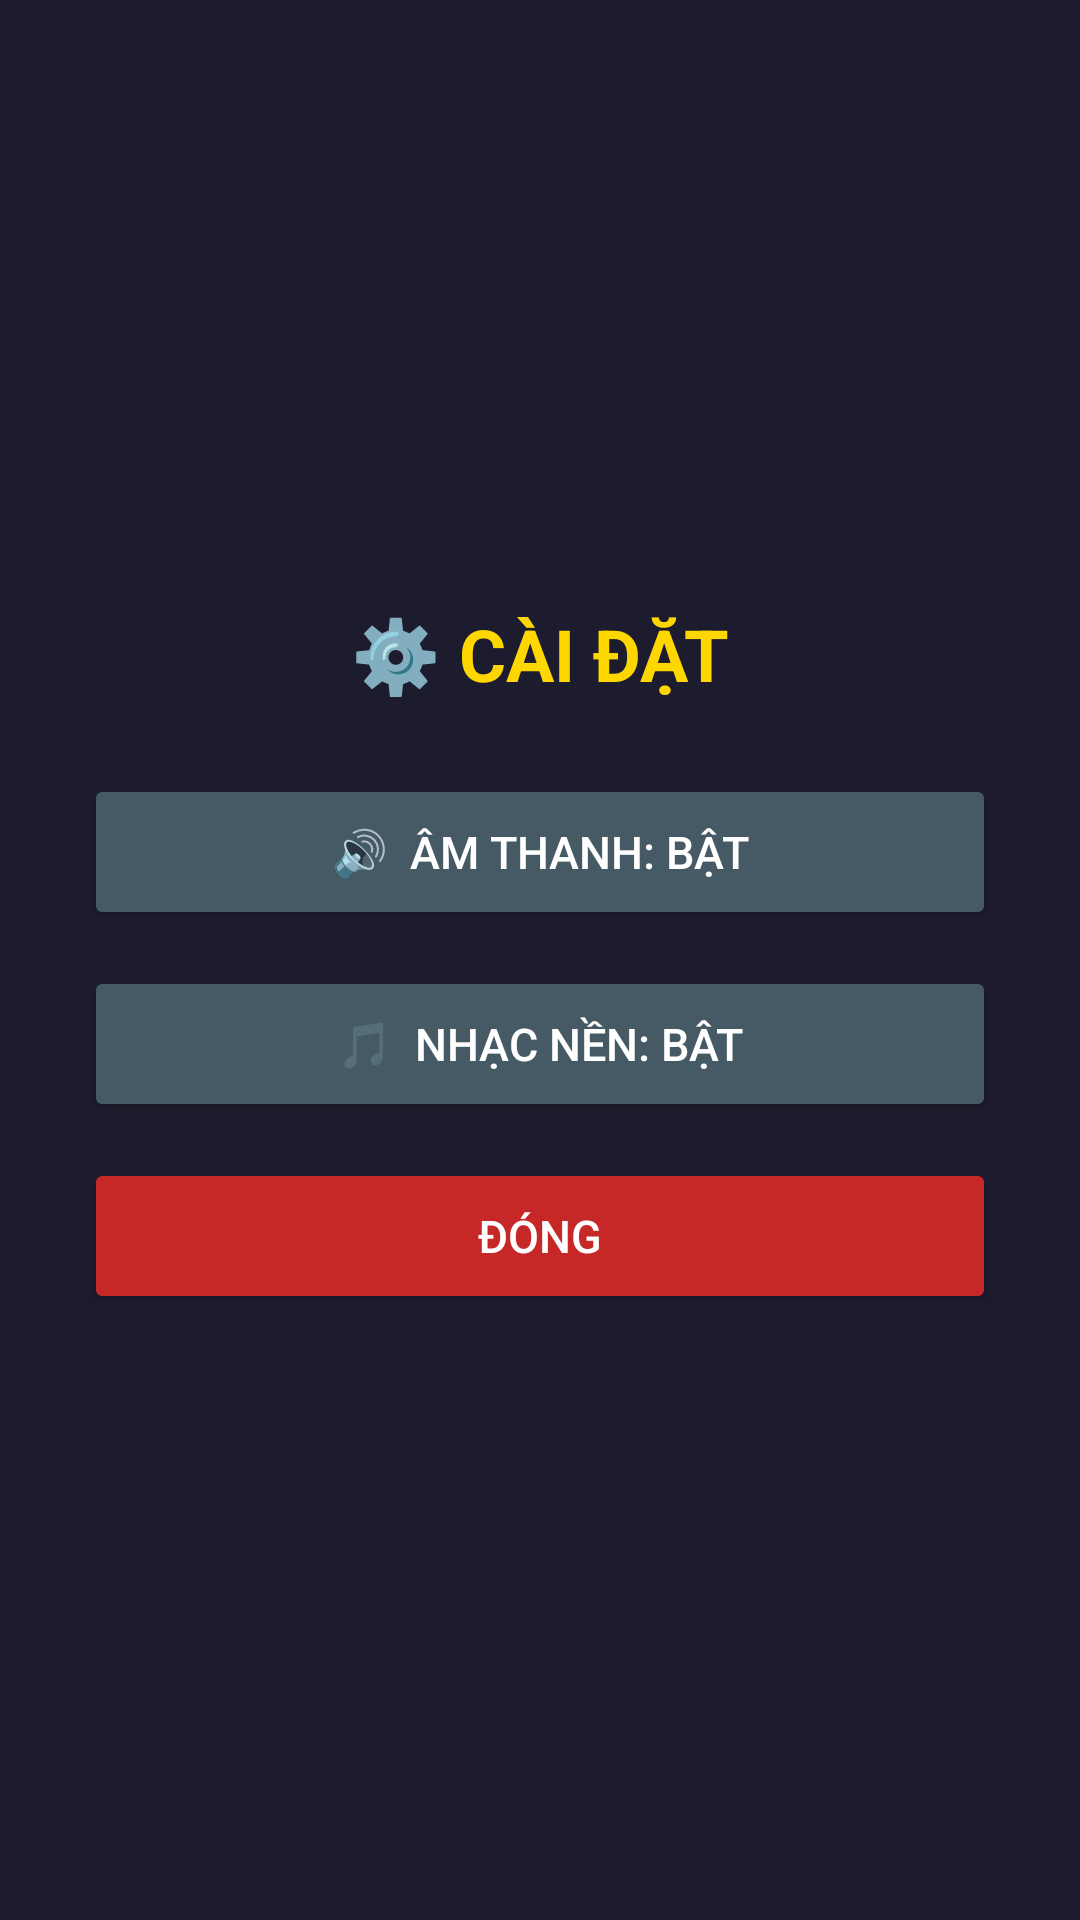

Android layout source for this screen:
<!-- AndroidManifest.xml: application theme Theme.AppCompat.NoActionBar -->
<!-- res/layout/dialog_settings.xml -->
<?xml version="1.0" encoding="utf-8"?>
<LinearLayout xmlns:android="http://schemas.android.com/apk/res/android"
    android:layout_width="320dp"
    android:layout_height="wrap_content"
    android:orientation="vertical"
    android:background="#E61A1A2E"
    android:padding="28dp"
    android:gravity="center">

    <TextView
        android:layout_width="wrap_content"
        android:layout_height="wrap_content"
        android:text="⚙️ CÀI ĐẶT"
        android:textSize="24sp"
        android:textColor="#FFD700"
        android:textStyle="bold"
        android:layout_marginBottom="24dp"/>

    <Button
        android:id="@+id/btnToggleSound"
        android:layout_width="match_parent"
        android:layout_height="52dp"
        android:text="🔊  Âm thanh: BẬT"
        android:textSize="15sp"
        android:textColor="#FFFFFF"
        android:backgroundTint="#455A64"
        android:layout_marginBottom="12dp"/>

    <Button
        android:id="@+id/btnToggleMusic"
        android:layout_width="match_parent"
        android:layout_height="52dp"
        android:text="🎵  Nhạc nền: BẬT"
        android:textSize="15sp"
        android:textColor="#FFFFFF"
        android:backgroundTint="#455A64"
        android:layout_marginBottom="12dp"/>

    <Button
        android:id="@+id/btnClose"
        android:layout_width="match_parent"
        android:layout_height="52dp"
        android:text="ĐÓNG"
        android:textSize="15sp"
        android:textColor="#FFFFFF"
        android:backgroundTint="#C62828"/>

</LinearLayout>
<!-- resources referenced by this layout -->
<resources>

</resources>
